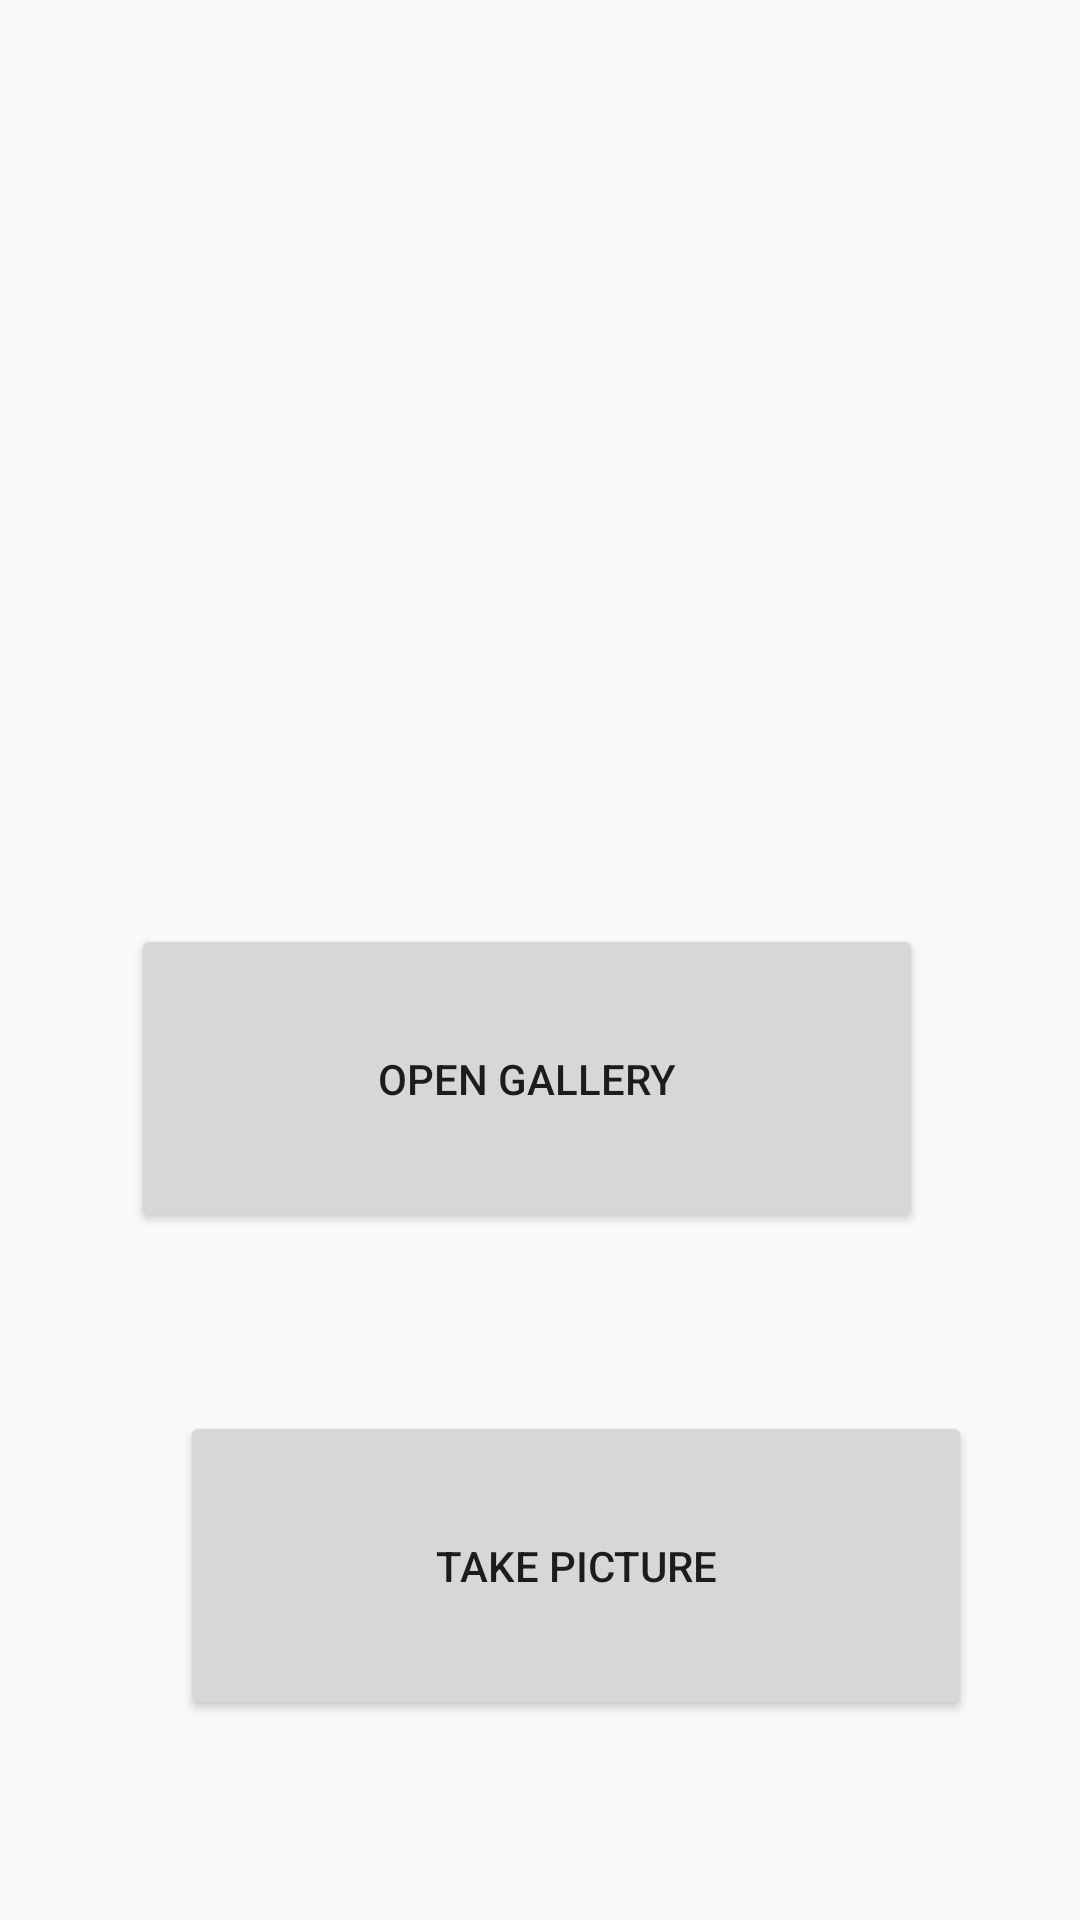

The Android layout XML behind this screen, and the referenced resources:
<!-- AndroidManifest.xml: application theme AppTheme -->
<!-- res/layout/activity_main.xml -->
<?xml version="1.0" encoding="utf-8"?>
<android.support.constraint.ConstraintLayout xmlns:android="http://schemas.android.com/apk/res/android"
    xmlns:app="http://schemas.android.com/apk/res-auto"
    xmlns:tools="http://schemas.android.com/tools"
    android:layout_width="match_parent"
    android:layout_height="match_parent"
    tools:context=".MainActivity">

    <Button
        android:id="@+id/tc"
        android:layout_width="264dp"
        android:layout_height="103dp"
        android:layout_marginStart="60dp"
        android:layout_marginTop="8dp"
        android:layout_marginBottom="8dp"
        android:onClick="camv"
        android:text="Take Picture"
        app:layout_constraintBottom_toBottomOf="parent"
        app:layout_constraintStart_toStartOf="parent"
        app:layout_constraintTop_toBottomOf="@+id/og"
        app:layout_constraintVertical_bias="0.467" />

    <Button
        android:id="@+id/og"
        android:layout_width="264dp"
        android:layout_height="103dp"
        android:layout_marginStart="16dp"
        android:layout_marginTop="308dp"
        android:layout_marginEnd="8dp"
        android:onClick="opengallery"
        android:text="Open Gallery"
        app:layout_constraintEnd_toEndOf="parent"
        app:layout_constraintHorizontal_bias="0.383"
        app:layout_constraintStart_toStartOf="parent"
        app:layout_constraintTop_toTopOf="parent" />

</android.support.constraint.ConstraintLayout>
<!-- resources referenced by this layout -->
<resources>
  <style name="AppTheme" parent="Theme.AppCompat.Light.DarkActionBar">
          
          <item name="colorPrimary">@color/colorPrimary</item>
          <item name="colorPrimaryDark">@color/colorPrimaryDark</item>
          <item name="colorAccent">@color/colorAccent</item>
      </style>
  <!-- not gathered from this repository: default colours our renderer supplied (Android Studio template values) -->
  <color name="colorPrimary">#FF6200EE</color>
  <color name="colorPrimaryDark">#FF3700B3</color>
  <color name="colorAccent">#FF03DAC5</color>
</resources>
